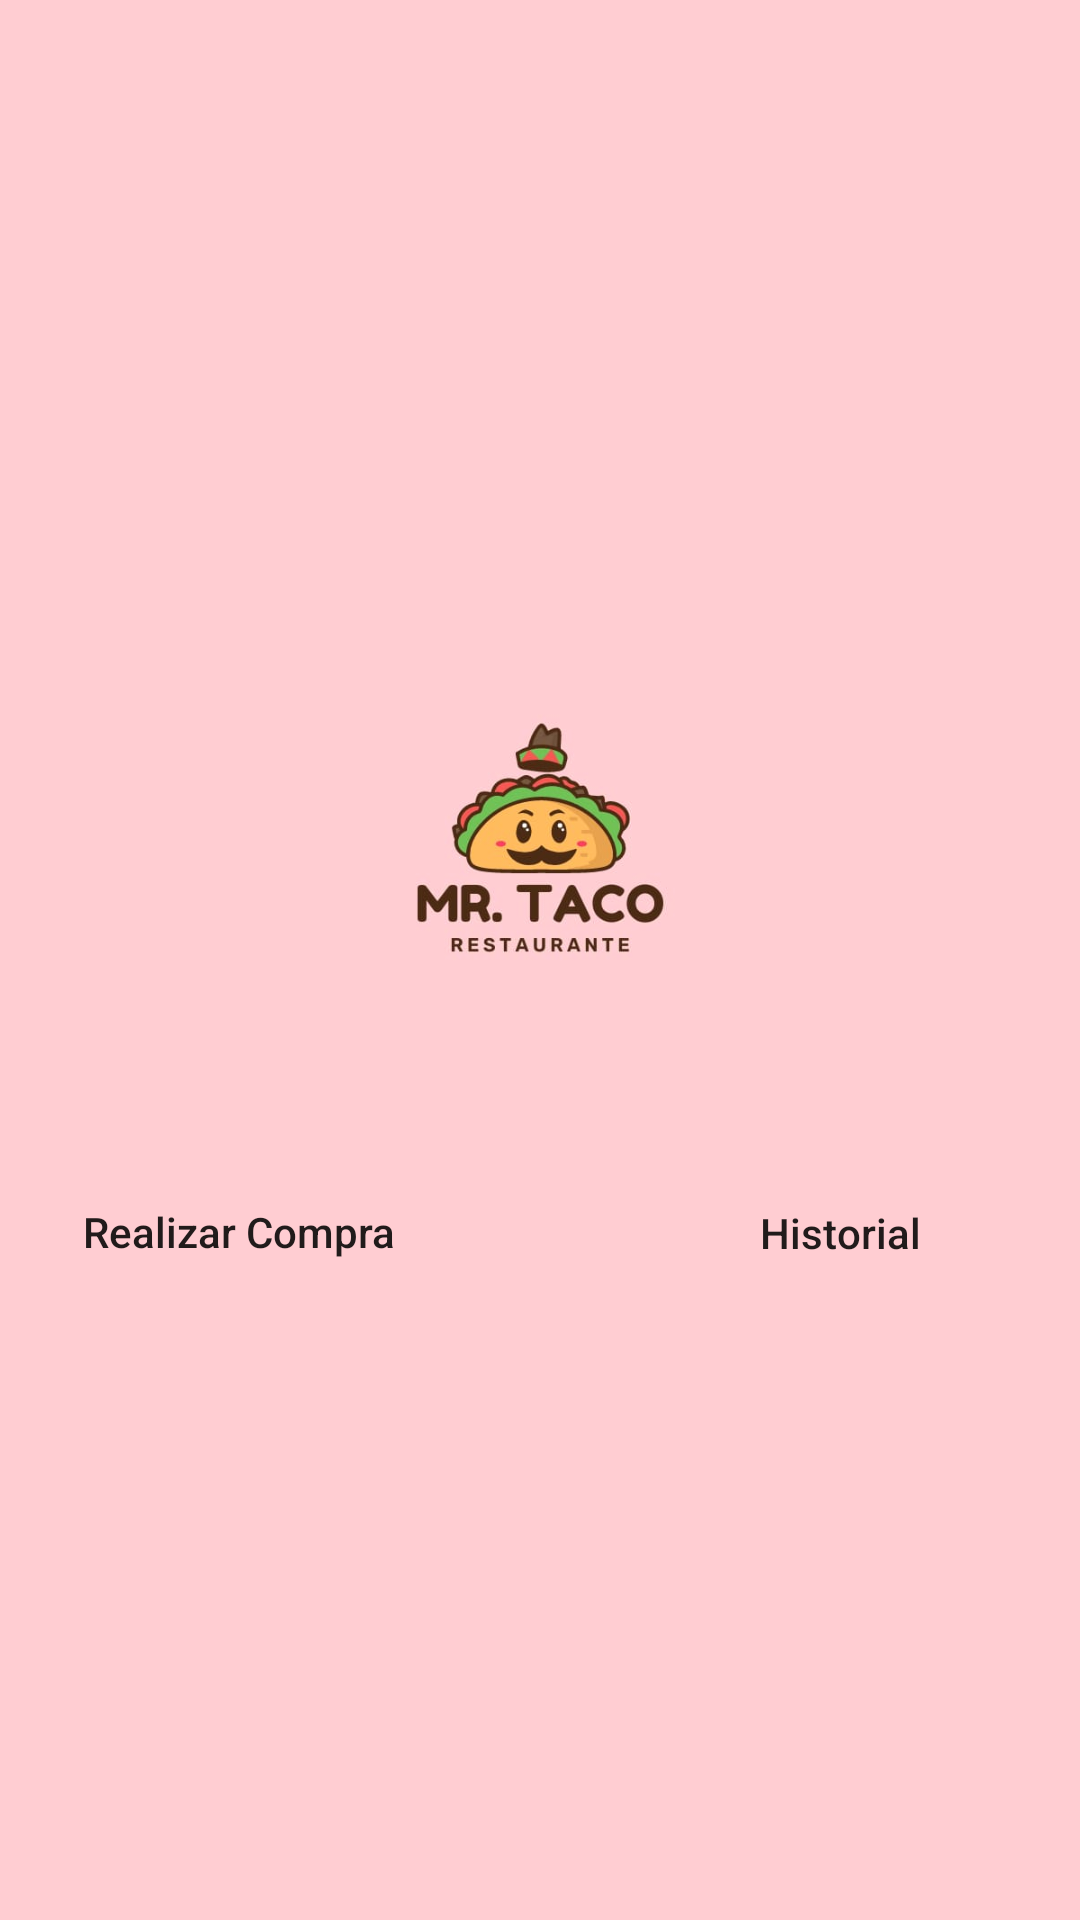

Layout XML and referenced resources for this Android screen:
<!-- AndroidManifest.xml: application theme Theme.TallerNumero2 -->
<!-- res/layout/activity_main.xml -->
<?xml version="1.0" encoding="utf-8"?>
<LinearLayout xmlns:android="http://schemas.android.com/apk/res/android"
    xmlns:app="http://schemas.android.com/apk/res-auto"
    xmlns:tools="http://schemas.android.com/tools"
    android:layout_width="match_parent"
    android:layout_height="match_parent"
    android:background="#FFCDD2"
    android:gravity="center"
    android:orientation="vertical"
    android:padding="16dp"
    tools:context=".MainActivity">

    <ImageView
        android:id="@+id/imagen"
        android:layout_width="150dp"
        android:background="@drawable/icono"
        android:layout_height="150dp" />

    <Button
        android:id="@+id/btn_compra"
        android:layout_width="wrap_content"
        android:layout_height="wrap_content"
        android:layout_marginTop="32dp"
        android:layout_marginRight="100dp"
        android:onClick="Ingresar"
        android:textAllCaps="false"
        android:background="@drawable/btn_bg_design"
        android:text="@string/btn_compra" />

    <Button
        android:id="@+id/btn_historial"
        android:layout_width="wrap_content"
        android:layout_height="wrap_content"
        android:layout_marginLeft="100dp"
        android:layout_marginTop="-48dp"
        android:onClick="historial"
        android:textAllCaps="false"
        android:background="@drawable/btn_bg_design"
        android:text="@string/btn_historial" />

</LinearLayout>
<!-- resources referenced by this layout -->
<resources>
  <!-- drawable icono: jpg bitmap (drawable, 13419 bytes) -->
  <string name="btn_compra">Realizar Compra</string>
  <string name="btn_historial">Historial</string>
  <style name="Theme.TallerNumero2" parent="Theme.MaterialComponents.DayNight.DarkActionBar">
          
          <item name="colorPrimary">@color/purple_500</item>
          <item name="colorPrimaryVariant">@color/purple_700</item>
          <item name="colorOnPrimary">@color/white</item>
          
          <item name="colorSecondary">@color/teal_200</item>
          <item name="colorSecondaryVariant">@color/teal_700</item>
          <item name="colorOnSecondary">@color/black</item>
          
          <item name="android:statusBarColor" tools:targetApi="l">?attr/colorPrimaryVariant</item>
          
      </style>
  <!-- not gathered from this repository: default colours our renderer supplied (Android Studio template values) -->
  <color name="purple_500">#FF6200EE</color>
  <color name="purple_700">#FF3700B3</color>
  <color name="teal_200">#FF03DAC5</color>
  <color name="teal_700">#FF018786</color>
  <color name="black">#FF000000</color>
  <color name="white">#FFFFFFFF</color>
</resources>
